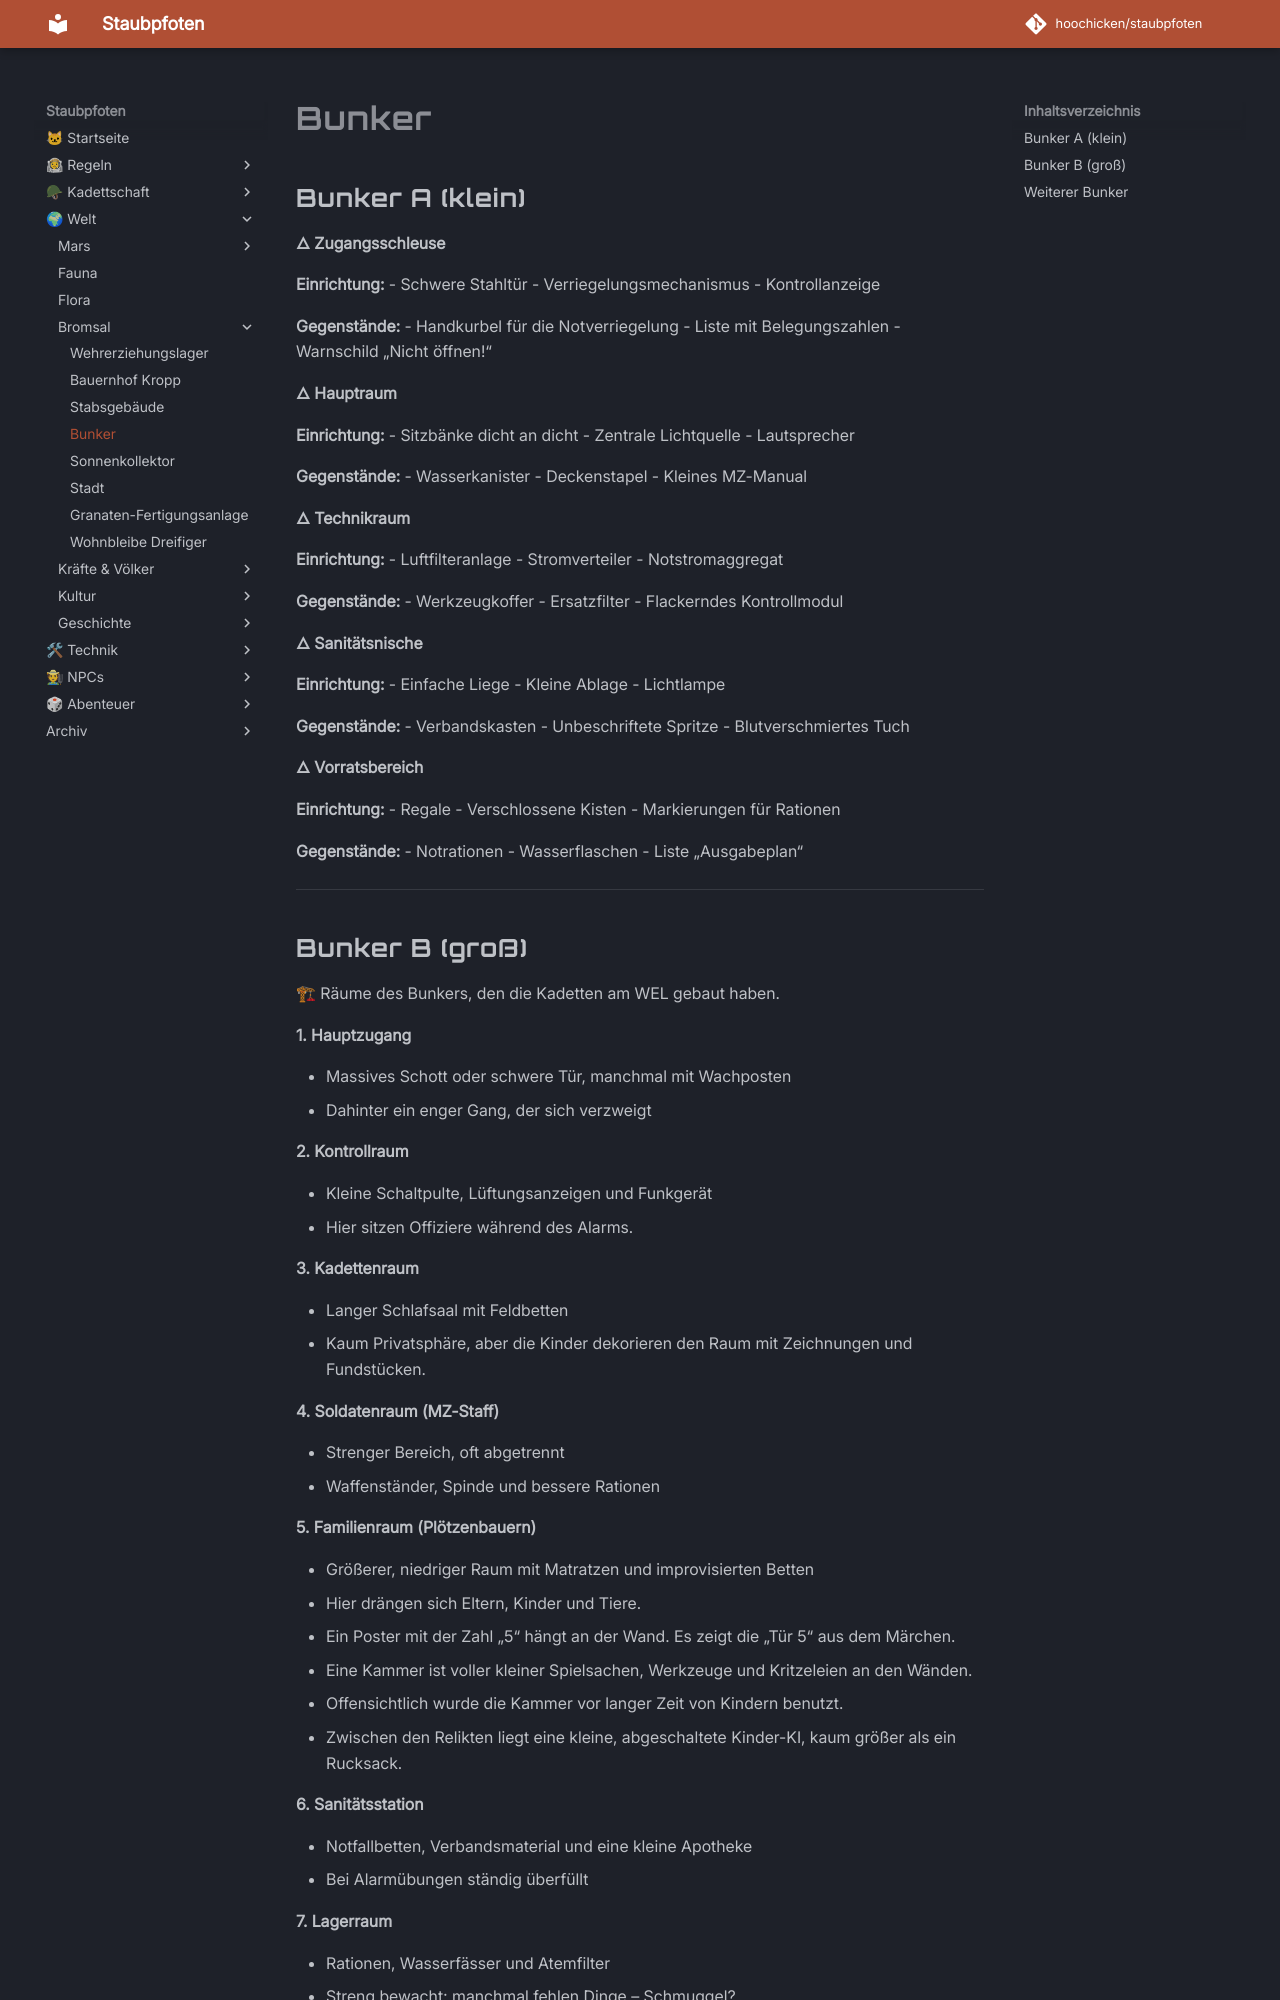

repository: hoochicken/staubpfoten · page: welt/bromsal/bunker/index.html · generator: mkdocs

# Bunker

## Bunker A (klein)

**🜂 Zugangsschleuse**

**Einrichtung:**
- Schwere Stahltür
- Verriegelungsmechanismus
- Kontrollanzeige

**Gegenstände:**
- Handkurbel für die Notverriegelung
- Liste mit Belegungszahlen
- Warnschild „Nicht öffnen!“

**🜂 Hauptraum**

**Einrichtung:**
- Sitzbänke dicht an dicht
- Zentrale Lichtquelle
- Lautsprecher

**Gegenstände:**
- Wasserkanister
- Deckenstapel
- Kleines MZ-Manual

**🜂 Technikraum**

**Einrichtung:**
- Luftfilteranlage
- Stromverteiler
- Notstromaggregat

**Gegenstände:**
- Werkzeugkoffer
- Ersatzfilter
- Flackerndes Kontrollmodul

**🜂 Sanitätsnische**

**Einrichtung:**
- Einfache Liege
- Kleine Ablage
- Lichtlampe

**Gegenstände:**
- Verbandskasten
- Unbeschriftete Spritze
- Blutverschmiertes Tuch

**🜂 Vorratsbereich**

**Einrichtung:**
- Regale
- Verschlossene Kisten
- Markierungen für Rationen

**Gegenstände:**
- Notrationen
- Wasserflaschen
- Liste „Ausgabeplan“

---
